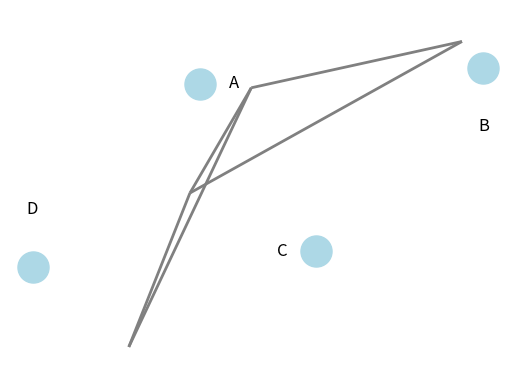

Generate this figure with matplotlib:
import networkx as nx
import matplotlib.pyplot as plt

# Create an empty graph
G = nx.Graph()

# Add nodes
G.add_node("A")
G.add_node("B")
G.add_node("C")
G.add_node("D")

# Add edges
G.add_edge("A", "B")
G.add_edge("B", "C")
G.add_edge("C", "D")
G.add_edge("D", "A")
G.add_edge("A", "C")

# Draw the nodes of the graph
nx.draw_networkx_nodes(G, pos=nx.spring_layout(G), node_size=500, node_color='lightblue')

# Draw the edges of the graph
nx.draw_networkx_edges(G, pos=nx.spring_layout(G), width=2, edge_color='gray')

# Draw the labels of the nodes
nx.draw_networkx_labels(G, pos=nx.spring_layout(G))

# Show the plot
plt.axis('off')
plt.show()
